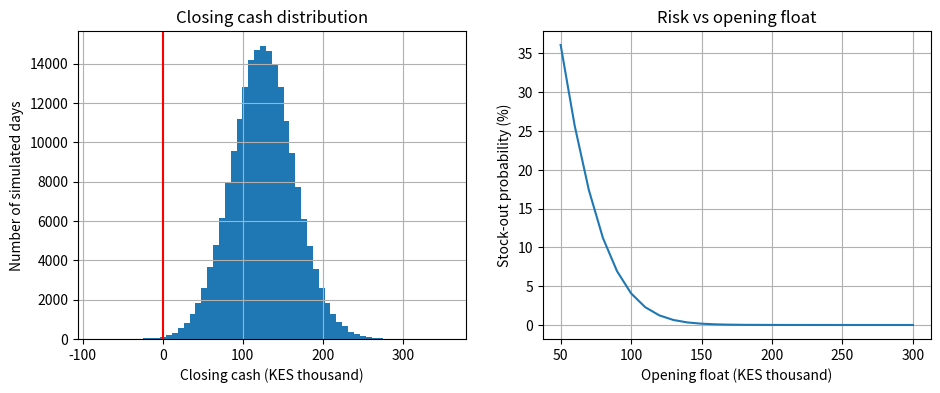

Recreate this plot in Python. (Note: this script raises an exception after producing the figure.)
"""Task 20 extension. Case: probability that a mobile-money agent runs out of cash float in one day."""
import numpy as np
import matplotlib.pyplot as plt
from scipy.stats import norm

# ---------- PART 1: change std, capacity and N in the server-overload problem ----------
print("PART 1 - server overload, N = 100,000 unless stated (exact normal value in brackets)")
for cap, mu, sd, N, seed in [(1000,850,120,100_000,42), (1000,850,200,100_000,42), (1100,850,120,100_000,42), (1000,850,120,100,1), (1000,850,120,100,2), (1000,850,120,100,3)]:
    rng = np.random.default_rng(seed)
    p = (rng.normal(mu, sd, N) > cap).mean()
    exact = 1 - norm.cdf((cap-mu)/sd)
    se = np.sqrt(p*(1-p)/N)
    print(f"cap={cap} sd={sd} N={N:>7,} seed={seed}: estimate={p:.4%} (theory {exact:.4%}), standard error={se:.4%}")
print("Small N gives noisy answers that change with the seed; larger N or a different mean/sd shifts the risk.")

# ---------- PART 2: agent float ----------
# ASSUMPTIONS: an agent serves a random number of customers per day (Poisson mean 60). Each customer either
# withdraws (60%) a lognormal amount (median KES 2,500) or deposits (40%) a lognormal amount (median KES 3,000).
# Opening cash float = KES 150,000; cash falls with withdrawals and rises with deposits.
rng = np.random.default_rng(2024)
N = 200_000
float_cash = 150_000
min_cash = np.empty(N); end_cash = np.empty(N)
for i in range(N):
    n = rng.poisson(60)
    is_w = rng.random(n) < 0.6
    amt = rng.lognormal(np.log(np.where(is_w, 2500, 3000)), 0.8)
    path = float_cash + np.cumsum(np.where(is_w, -amt, amt))
    min_cash[i] = path.min() if n else float_cash
    end_cash[i] = path[-1] if n else float_cash
stockout = (min_cash < 0)
p = stockout.mean(); se = np.sqrt(p*(1-p)/N)
print("\nPART 2 - agent cash float simulation, 200,000 simulated days")
print(f"P(cash runs out at some point in the day) = {p:.3%}  (95% CI {p-1.96*se:.3%} to {p+1.96*se:.3%})")
print(f"Mean closing cash: KES {end_cash.mean():,.0f} | 5th percentile of closing cash: KES {np.percentile(end_cash,5):,.0f}")
for fl in (100_000, 150_000, 200_000, 250_000):
    pr = ((min_cash - float_cash + fl) < 0).mean()
    print(f"opening float KES {fl:>7,}: stock-out probability {pr:.3%}")
fig, ax = plt.subplots(1, 2, figsize=(11, 4))
ax[0].hist(end_cash/1000, bins=60); ax[0].axvline(0, color="r"); ax[0].set_xlabel("Closing cash (KES thousand)"); ax[0].set_ylabel("Number of simulated days"); ax[0].set_title("Closing cash distribution"); ax[0].grid(True)
floats = np.arange(50_000, 300_001, 10_000)
ax[1].plot(floats/1000, [((min_cash - float_cash + fl) < 0).mean()*100 for fl in floats]); ax[1].set_xlabel("Opening float (KES thousand)"); ax[1].set_ylabel("Stock-out probability (%)"); ax[1].set_title("Risk vs opening float"); ax[1].grid(True)
plt.savefig("../figures/task20_extension_float.png", dpi=130, bbox_inches="tight")
# pi estimate (textbook example)
rng = np.random.default_rng(5)
for n in (1_000, 100_000, 5_000_000):
    pts = rng.random((n, 2)); est = 4*np.mean((pts**2).sum(axis=1) <= 1)
    print(f"pi estimate with {n:>9,} points: {est:.5f} (error {abs(est-np.pi):.5f})")
